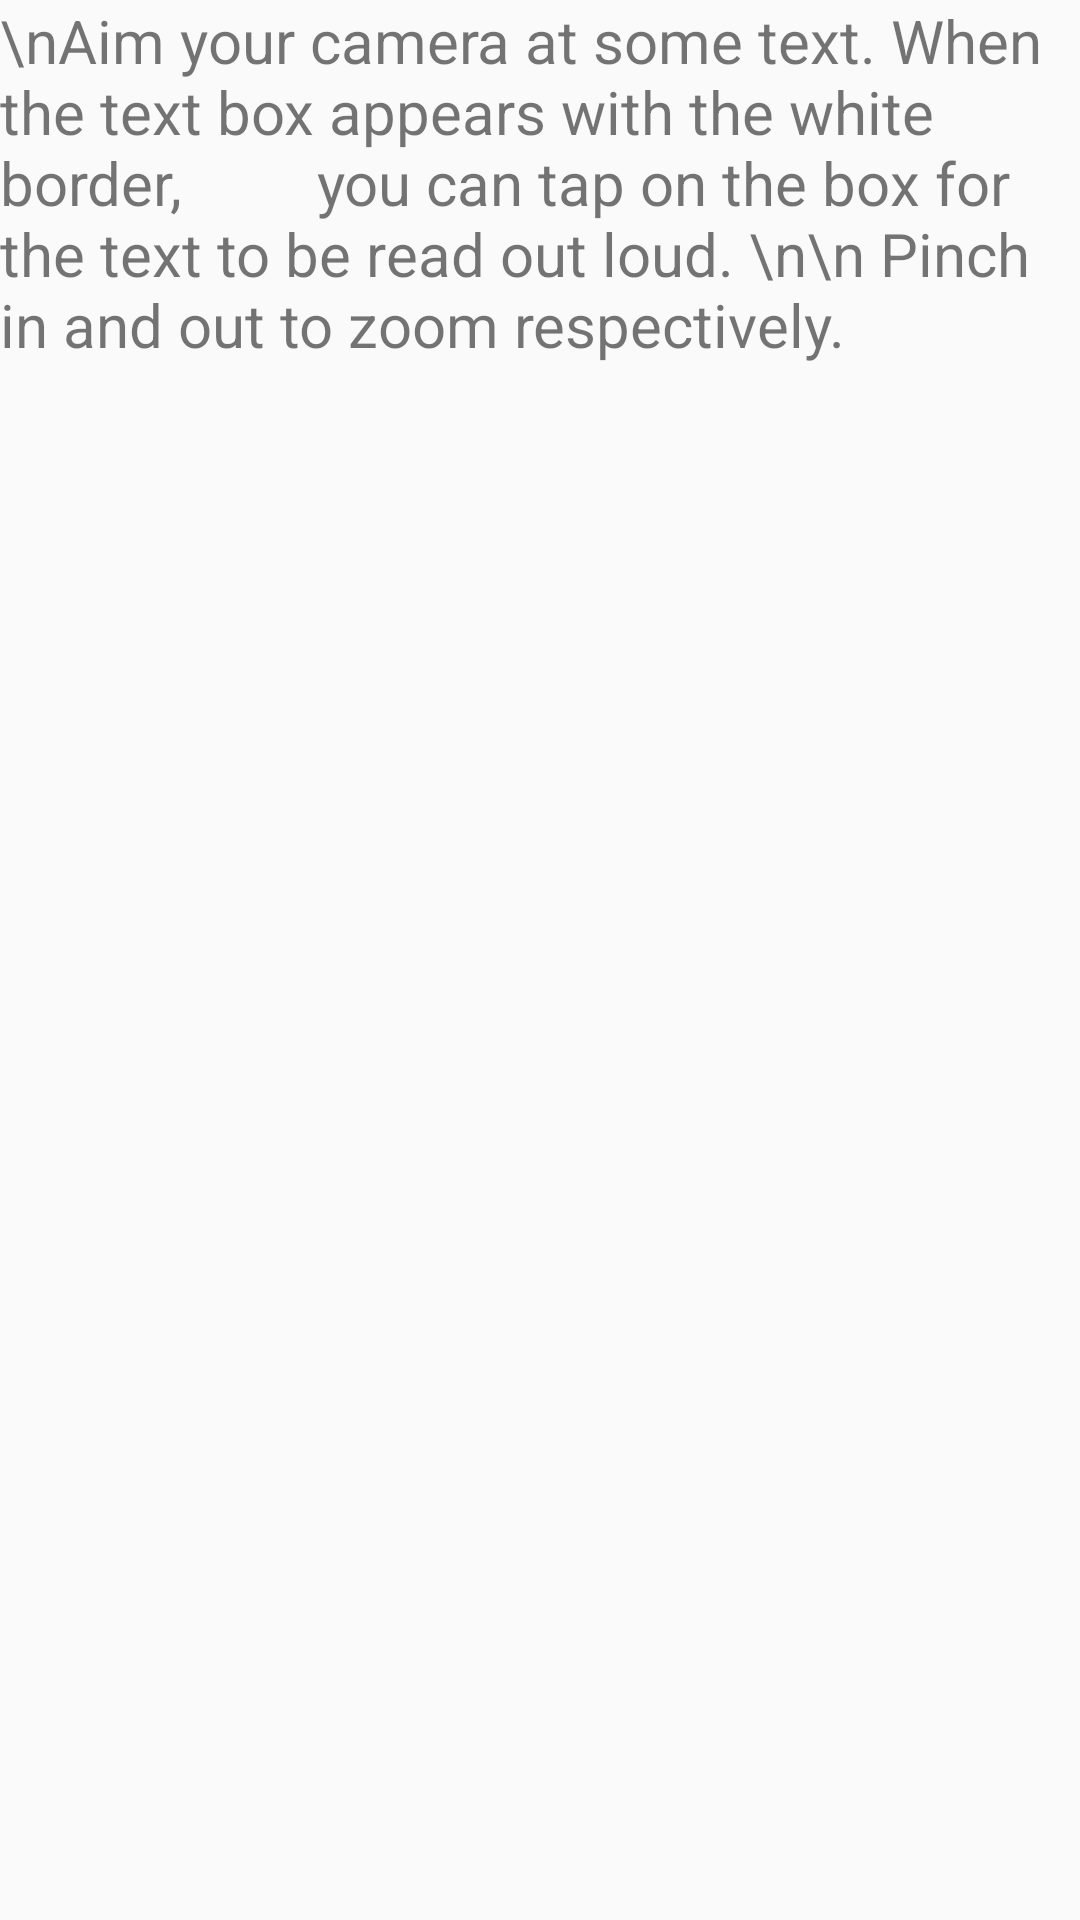

Layout XML and referenced resources for this Android screen:
<!-- AndroidManifest.xml: application theme AppTheme -->
<!-- res/layout/ocr_info.xml -->
<?xml version="1.0" encoding="utf-8"?>
<LinearLayout xmlns:android="http://schemas.android.com/apk/res/android"
    xmlns:tools="http://schemas.android.com/tools"
    android:layout_width="match_parent"
    android:layout_height="match_parent"
    tools:context="com.polyassist.omar.ce301.ocrInfo">

    <TextView
        android:layout_width="wrap_content"
        android:layout_height="wrap_content"
        android:text="\nAim your camera at some text. When the text box appears with the white border,
        you can tap on the box for the text to be read out loud. \n\n Pinch in and out to zoom respectively."
        android:textSize="20sp"/>



</LinearLayout>
<!-- resources referenced by this layout -->
<resources>
  <style name="AppTheme" parent="Theme.AppCompat.Light.DarkActionBar">
          
          <item name="colorPrimary">@color/colorPrimary</item>
          <item name="colorPrimaryDark">@color/colorPrimaryDark</item>
          <item name="colorAccent">@color/colorAccent</item>
      </style>
  <color name="colorPrimary">#42A5F5</color>
  <color name="colorPrimaryDark">#0080FF</color>
  <color name="colorAccent">#42A5F5</color>
</resources>
